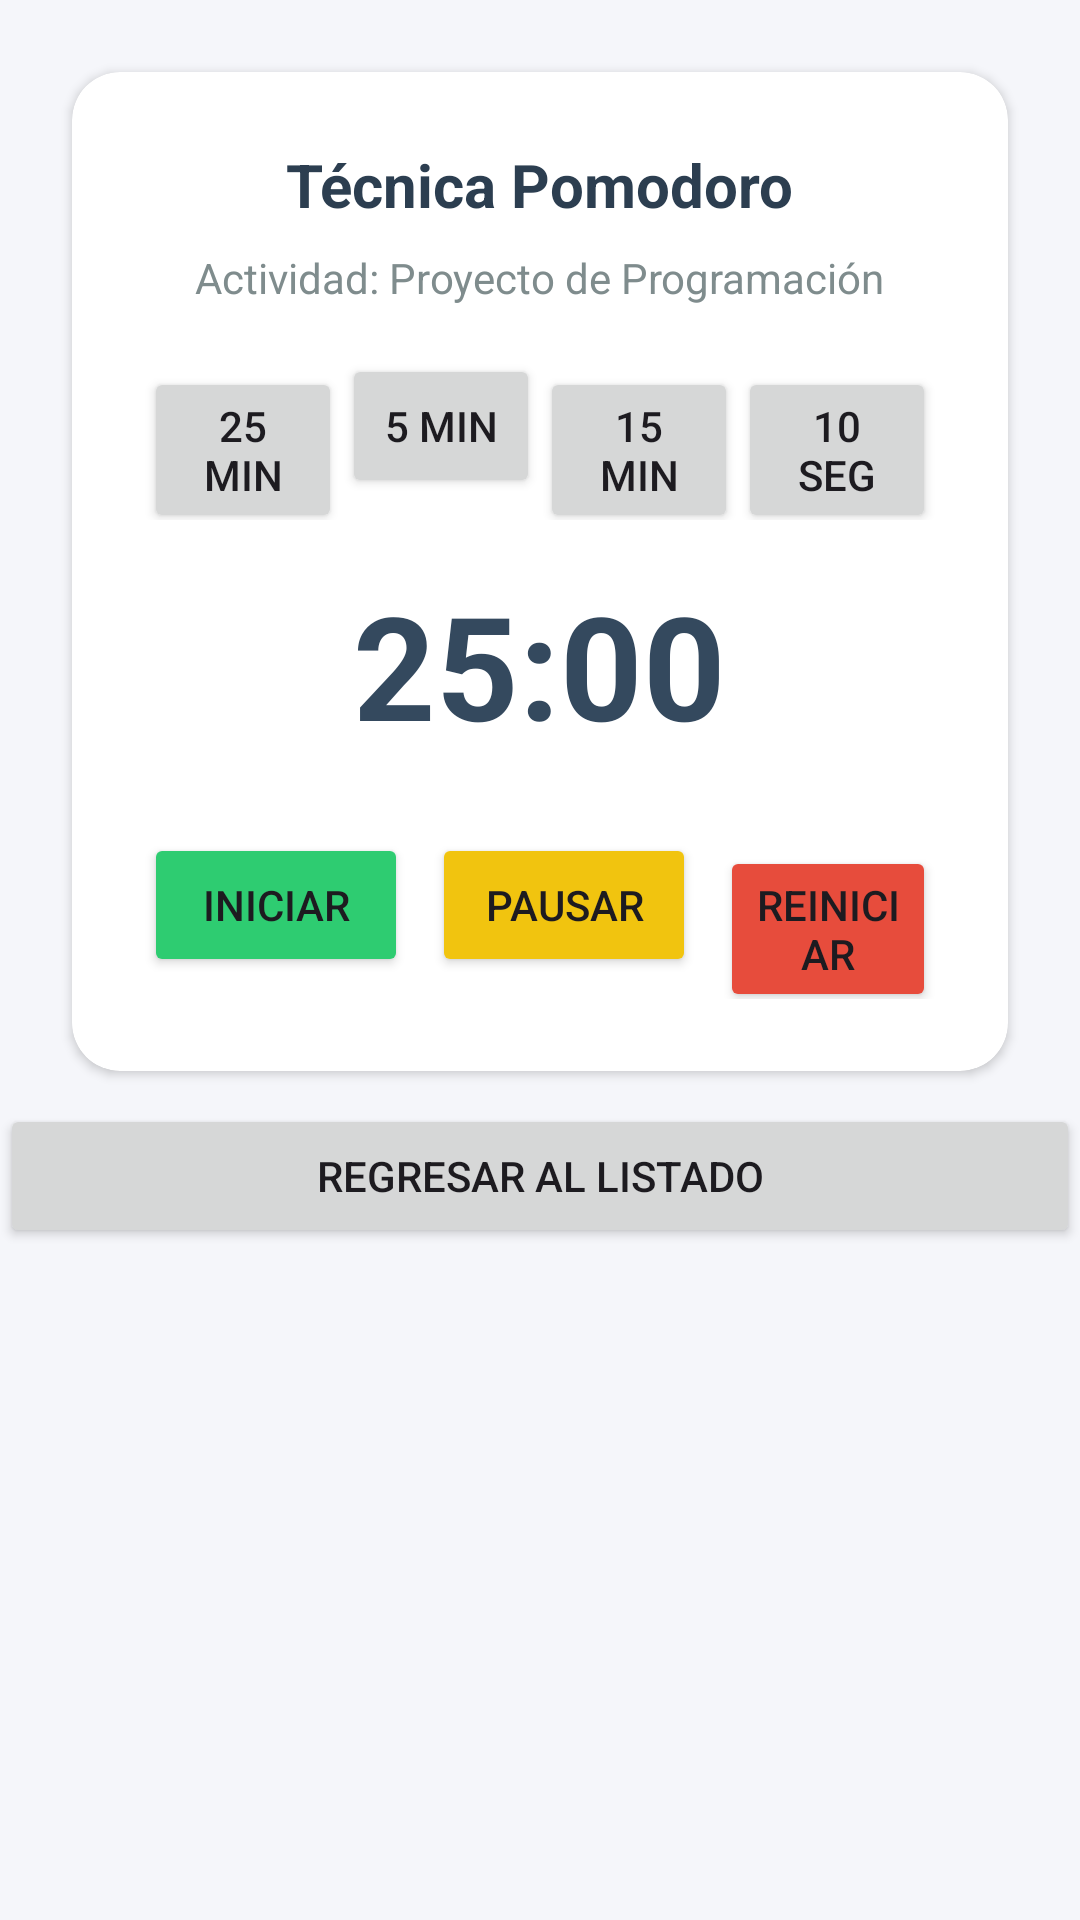

Write the Android layout XML for this screen, with the resource values it uses.
<!-- AndroidManifest.xml: application theme Theme.ProyectoPoo -->
<!-- res/layout/activity_pomodoro.xml -->
<?xml version="1.0" encoding="utf-8"?>
<androidx.constraintlayout.widget.ConstraintLayout
    xmlns:android="http://schemas.android.com/apk/res/android"
    xmlns:app="http://schemas.android.com/apk/res-auto"
    xmlns:tools="http://schemas.android.com/tools"
    android:layout_width="match_parent"
    android:layout_height="match_parent"
    android:background="#F5F6FA">

    <androidx.cardview.widget.CardView
        android:id="@+id/cardView2"
        android:layout_width="match_parent"
        android:layout_height="wrap_content"
        android:layout_margin="24dp"
        app:cardCornerRadius="16dp"
        app:layout_constraintEnd_toEndOf="parent"
        app:layout_constraintStart_toStartOf="parent"
        app:layout_constraintTop_toTopOf="parent">

        <LinearLayout
            android:layout_width="match_parent"
            android:layout_height="wrap_content"
            android:gravity="center"
            android:orientation="vertical"
            android:padding="24dp">

            <TextView
                android:layout_width="wrap_content"
                android:layout_height="wrap_content"
                android:layout_marginBottom="8dp"
                android:text="Técnica Pomodoro"
                android:textColor="#2C3E50"
                android:textSize="20sp"
                android:textStyle="bold" />


            <TextView
                android:id="@+id/txtActividad"
                android:layout_width="wrap_content"
                android:layout_height="wrap_content"
                android:layout_marginBottom="16dp"
                android:text="Actividad: Proyecto de Programación"
                android:textColor="#7F8C8D"
                android:textSize="14sp" />


            <LinearLayout
                android:layout_width="wrap_content"
                android:layout_height="wrap_content"
                android:layout_marginBottom="16dp"
                android:orientation="horizontal">

                <Button
                    android:layout_width="wrap_content"
                    android:layout_height="wrap_content"
                    android:layout_weight="1"
                    android:onClick="ciclo25"
                    android:text="25 min" />

                <Button
                    android:layout_width="wrap_content"
                    android:layout_height="wrap_content"
                    android:layout_weight="1"
                    android:onClick="ciclo5"
                    android:text="5 min" />

                <Button
                    android:layout_width="wrap_content"
                    android:layout_height="wrap_content"
                    android:layout_weight="1"
                    android:onClick="ciclo15"
                    android:text="15 min" />

                <Button
                    android:layout_width="wrap_content"
                    android:layout_height="wrap_content"
                    android:layout_weight="1"
                    android:onClick="ciclo10"
                    android:text="10 seg" />
            </LinearLayout>

            <TextView
                android:id="@+id/txtTimer"
                android:layout_width="wrap_content"
                android:layout_height="wrap_content"
                android:layout_marginBottom="24dp"
                android:text="25:00"
                android:textColor="#34495E"
                android:textSize="48sp"
                android:textStyle="bold" />


            <LinearLayout
                android:layout_width="wrap_content"
                android:layout_height="wrap_content"
                android:orientation="horizontal">

                <Button
                    android:id="@+id/btnIniciar"
                    android:layout_width="wrap_content"
                    android:layout_height="wrap_content"
                    android:backgroundTint="#2ECC71"
                    android:onClick="iniciar"
                    android:text="Iniciar" />

                <Button
                    android:id="@+id/btnPausar"
                    android:layout_width="wrap_content"
                    android:layout_height="wrap_content"
                    android:layout_marginStart="8dp"
                    android:backgroundTint="#F1C40F"
                    android:onClick="pausar"
                    android:text="Pausar" />

                <Button
                    android:id="@+id/btnReiniciar"
                    android:layout_width="wrap_content"
                    android:layout_height="wrap_content"
                    android:layout_marginStart="8dp"
                    android:backgroundTint="#E74C3C"
                    android:onClick="reiniciar"
                    android:text="Reiniciar" />
            </LinearLayout>

        </LinearLayout>
    </androidx.cardview.widget.CardView>

    <Button
        android:id="@+id/btnRegresar"
        android:layout_width="match_parent"
        android:layout_height="wrap_content"
        android:layout_marginBottom="224dp"
        android:text="Regresar al listado"
        app:layout_constraintBottom_toBottomOf="parent"
        app:layout_constraintEnd_toEndOf="parent"
        app:layout_constraintHorizontal_bias="0.0"
        app:layout_constraintStart_toStartOf="parent"
        app:layout_constraintTop_toBottomOf="@+id/cardView2"
        app:layout_constraintVertical_bias="1.0" />

</androidx.constraintlayout.widget.ConstraintLayout>
<!-- resources referenced by this layout -->
<resources>
  <style name="Theme.ProyectoPoo" parent="Base.Theme.ProyectoPoo" />
  <style name="Base.Theme.ProyectoPoo" parent="Theme.Material3.DayNight.NoActionBar">
          
          
      </style>
</resources>
